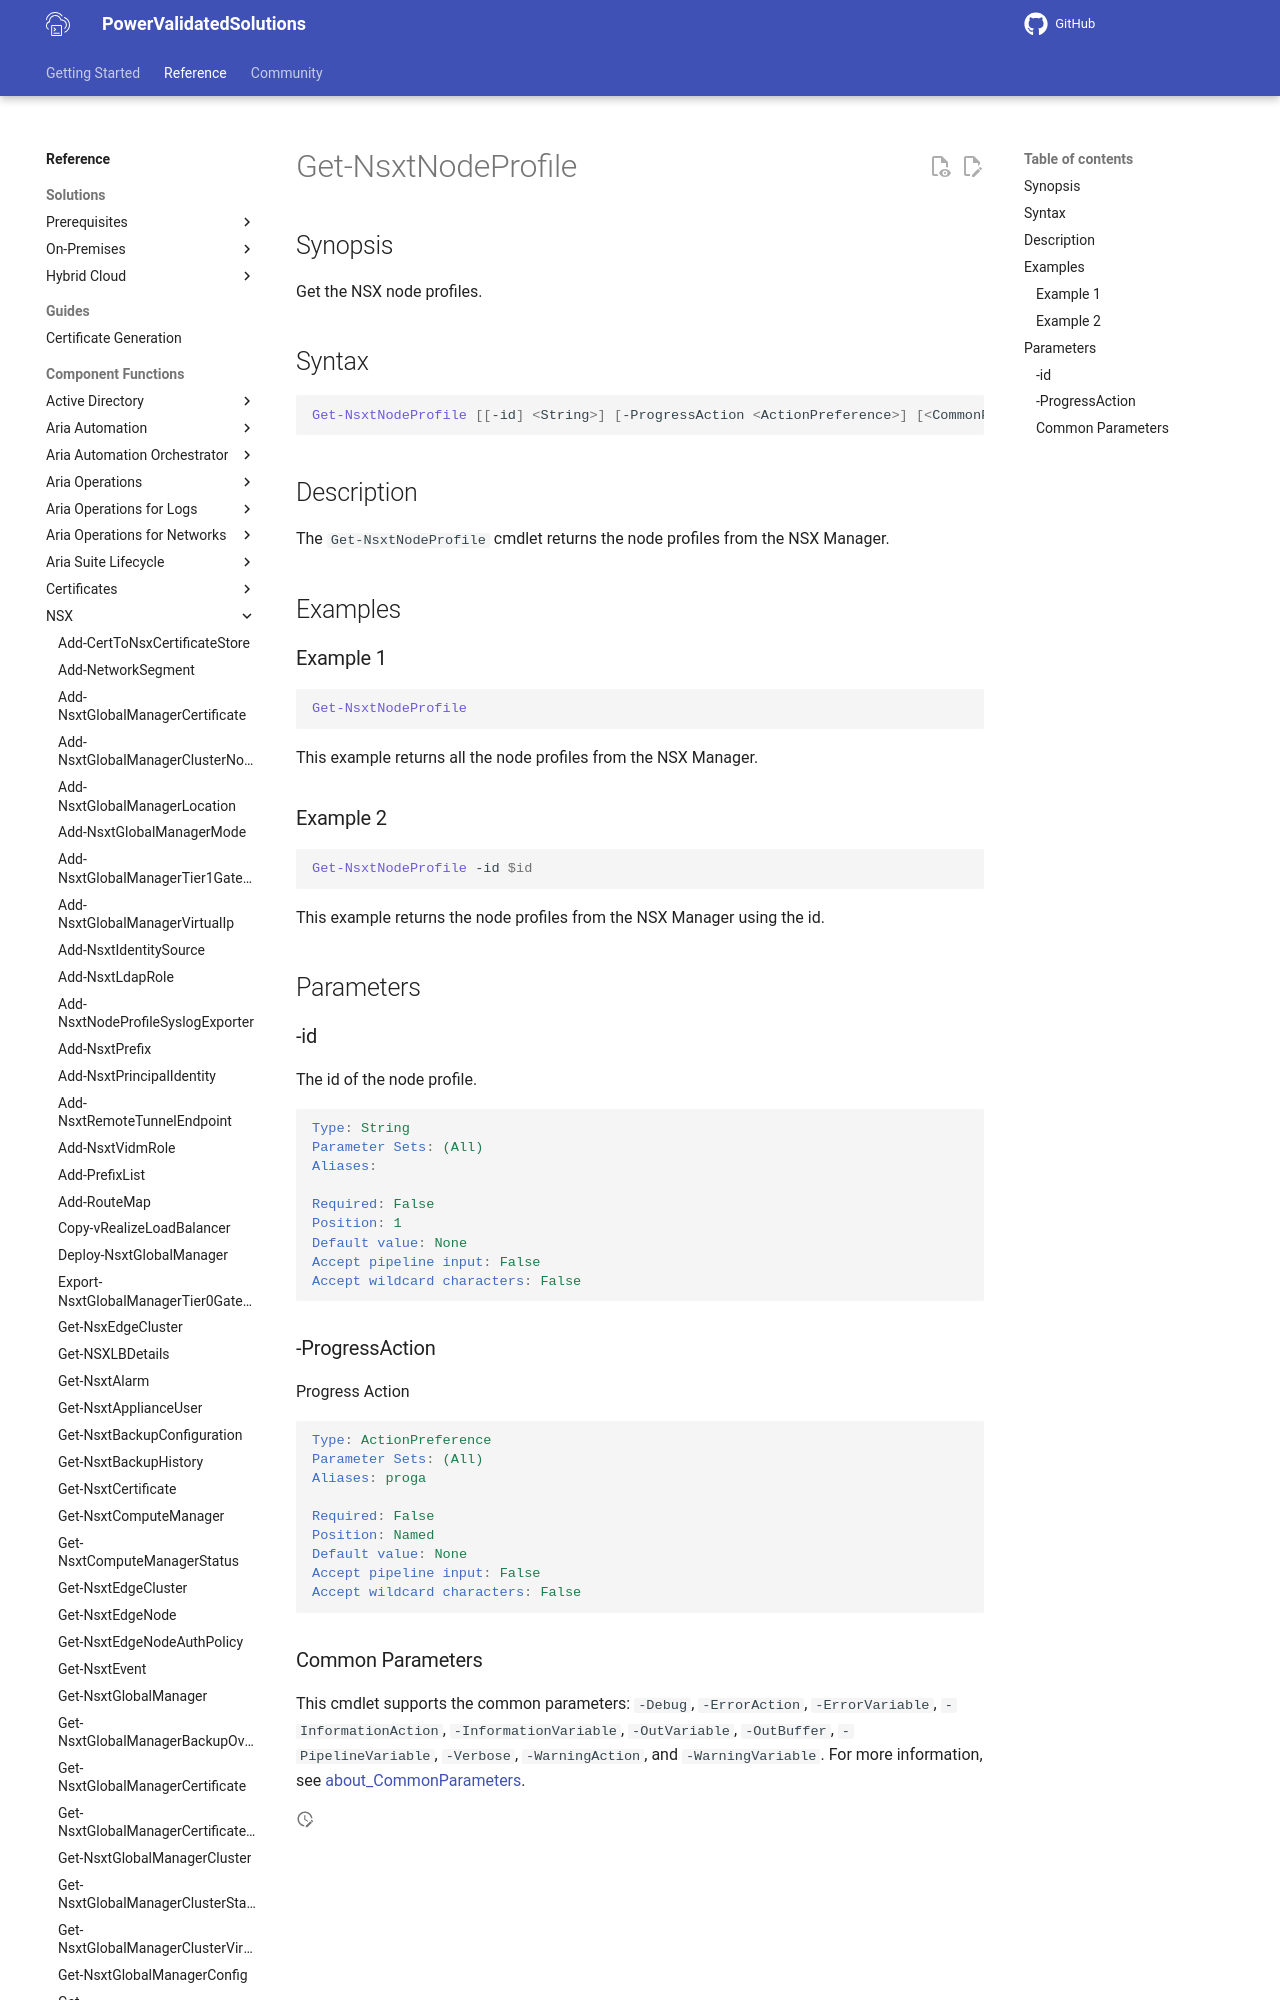

repository: vmware/power-validated-solutions-for-cloud-foundation · page: documentation/functions/nsx/Get-NsxtNodeProfile/index.html · generator: mkdocs

# Get-NsxtNodeProfile

## Synopsis

Get the NSX node profiles.

## Syntax

```powershell
Get-NsxtNodeProfile [[-id] <String>] [-ProgressAction <ActionPreference>] [<CommonParameters>]
```

## Description

The `Get-NsxtNodeProfile` cmdlet returns the node profiles from the NSX Manager.

## Examples
